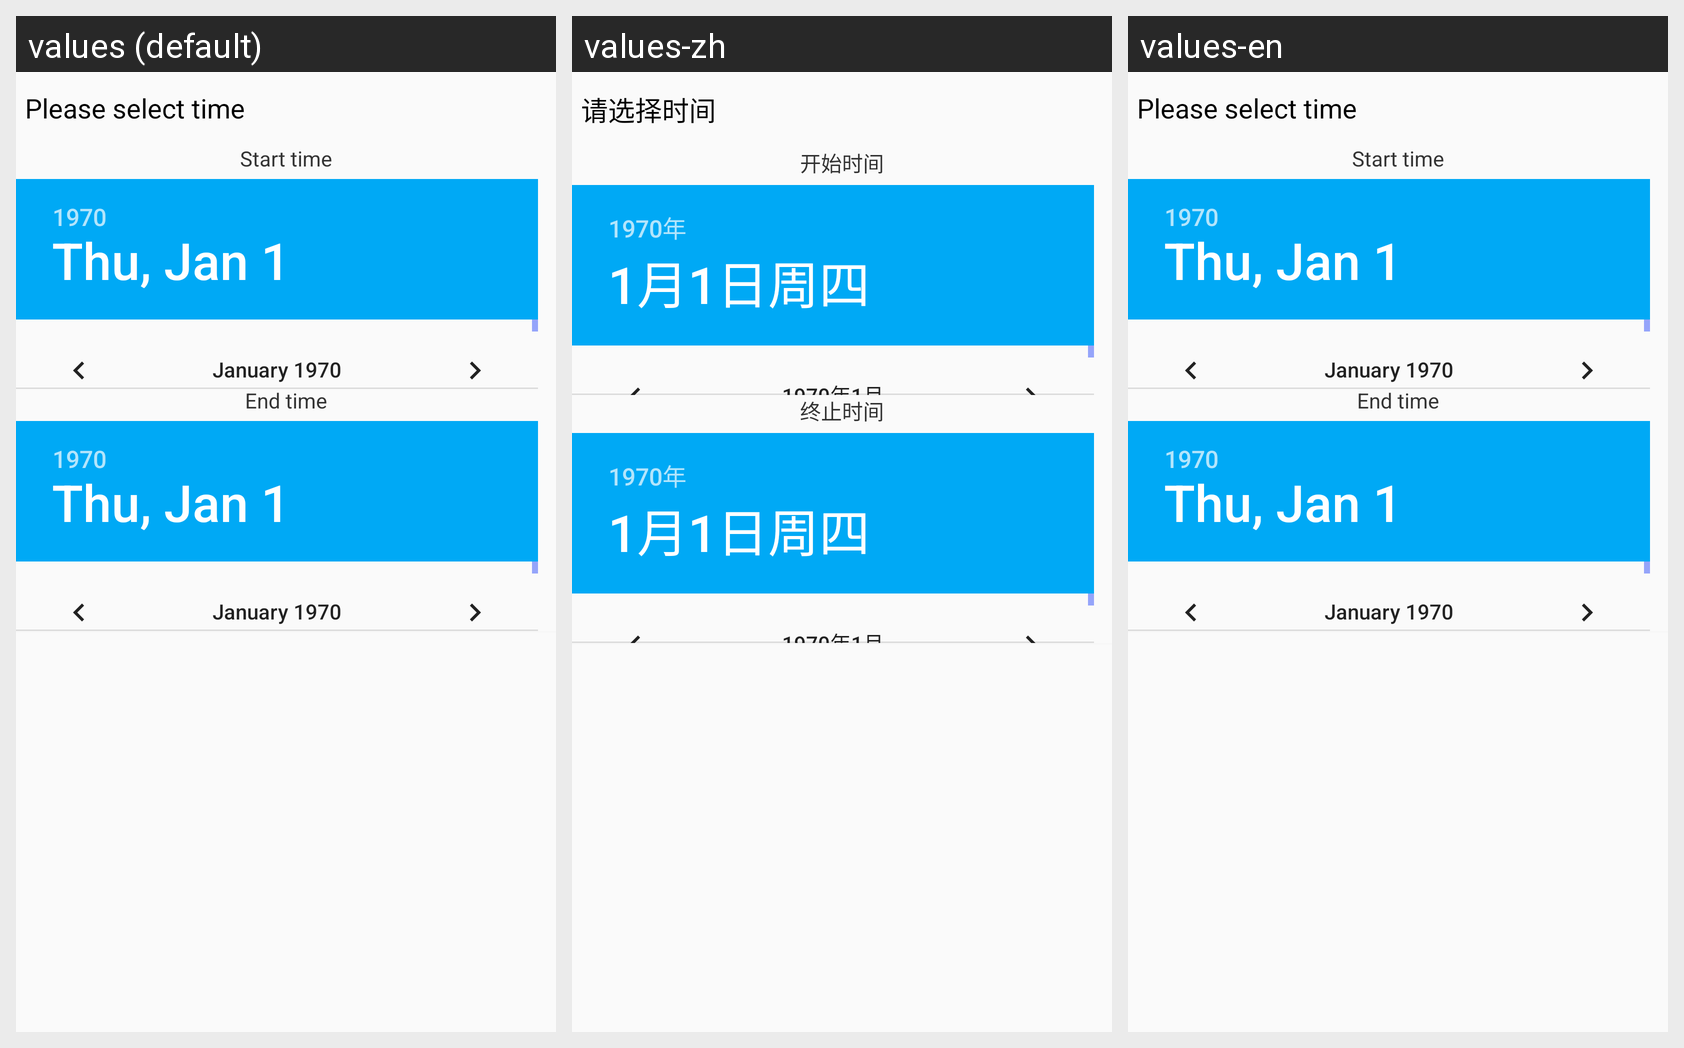

The Android screen above is rendered under several locales of the same app. Produce the string resources it draws, with the default and per-locale values.
Android screen res/layout/dare_picker_dialog.xml rendered under 3 locales, left to right: values (default), values-zh, values-en. Device: Nexus 5 (rendered at 1080×1920; each locale shown at half size, 540×960, under a caption strip naming it); theme AppTheme.
Strings drawn on this screen, with the default value and each locale's value (text and hints the layout hard-codes, and strings that could not be matched under every locale, appear in the picture but are not listed):

select_time
  values: Please select time
  values-zh: 请选择时间
  values-en: Please select time

start_time
  values: Start time
  values-zh: 开始时间
  values-en: Start time

end_time
  values: End time
  values-zh: 终止时间
  values-en: End time
